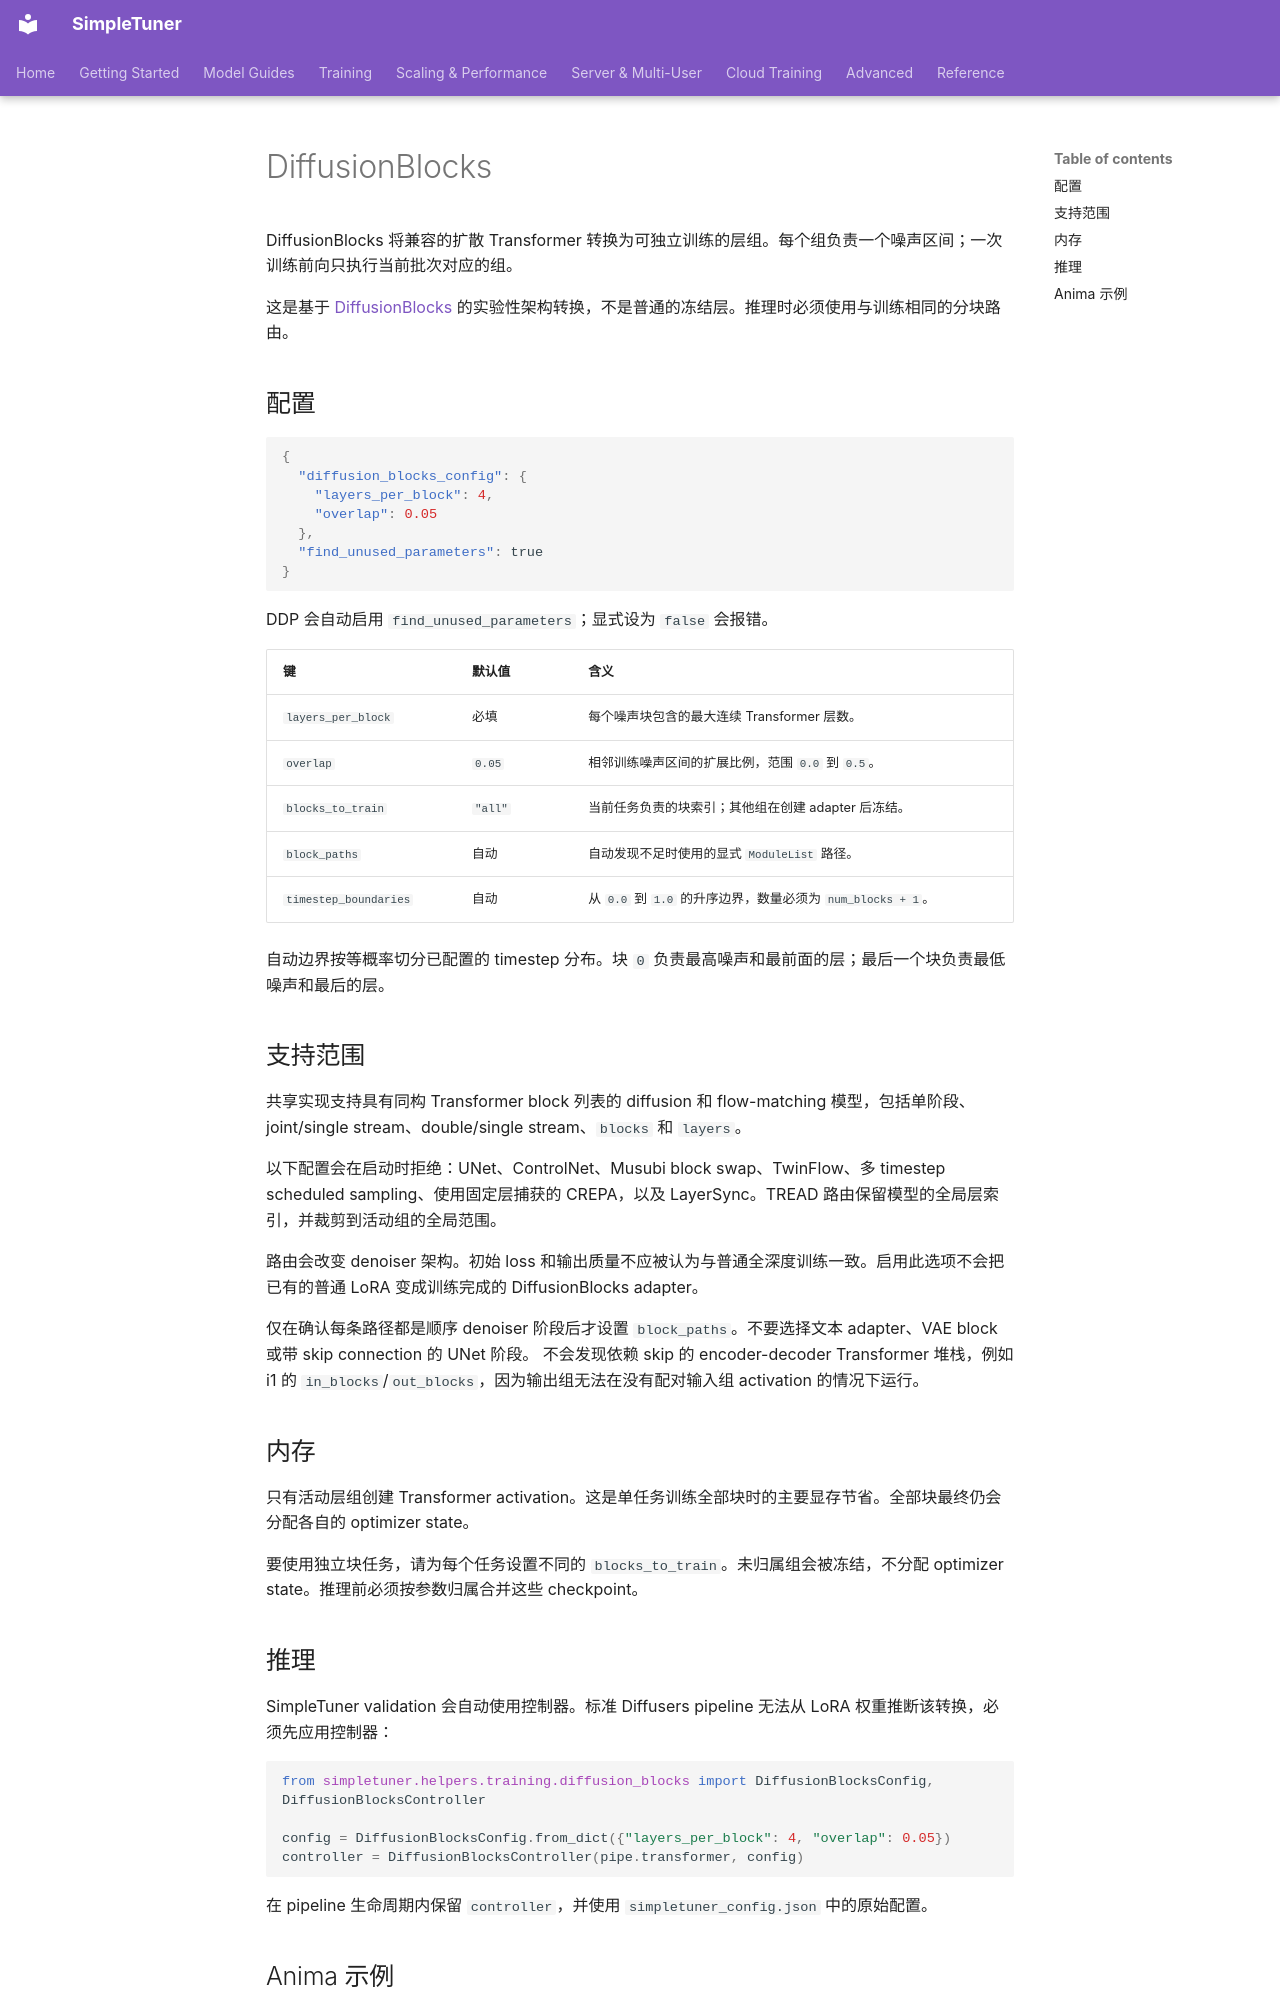

repository: bghira/SimpleTuner · page: experimental/DIFFUSION_BLOCKS.zh/index.html · generator: mkdocs

# DiffusionBlocks

DiffusionBlocks 将兼容的扩散 Transformer 转换为可独立训练的层组。每个组负责一个噪声区间；一次训练前向只执行当前批次对应的组。

这是基于 [DiffusionBlocks](https://arxiv.org/abs/2506.14202) 的实验性架构转换，不是普通的冻结层。推理时必须使用与训练相同的分块路由。

## 配置

```json
{
  "diffusion_blocks_config": {
    "layers_per_block": 4,
    "overlap": 0.05
  },
  "find_unused_parameters": true
}
```

DDP 会自动启用 `find_unused_parameters`；显式设为 `false` 会报错。

| 键 | 默认值 | 含义 |
| --- | --- | --- |
| `layers_per_block` | 必填 | 每个噪声块包含的最大连续 Transformer 层数。 |
| `overlap` | `0.05` | 相邻训练噪声区间的扩展比例，范围 `0.0` 到 `0.5`。 |
| `blocks_to_train` | `"all"` | 当前任务负责的块索引；其他组在创建 adapter 后冻结。 |
| `block_paths` | 自动 | 自动发现不足时使用的显式 `ModuleList` 路径。 |
| `timestep_boundaries` | 自动 | 从 `0.0` 到 `1.0` 的升序边界，数量必须为 `num_blocks + 1`。 |

自动边界按等概率切分已配置的 timestep 分布。块 `0` 负责最高噪声和最前面的层；最后一个块负责最低噪声和最后的层。

## 支持范围

共享实现支持具有同构 Transformer block 列表的 diffusion 和 flow-matching 模型，包括单阶段、joint/single stream、double/single stream、`blocks` 和 `layers`。

以下配置会在启动时拒绝：UNet、ControlNet、Musubi block swap、TwinFlow、多 timestep scheduled sampling、使用固定层捕获的 CREPA，以及 LayerSync。TREAD 路由保留模型的全局层索引，并裁剪到活动组的全局范围。

路由会改变 denoiser 架构。初始 loss 和输出质量不应被认为与普通全深度训练一致。启用此选项不会把已有的普通 LoRA 变成训练完成的 DiffusionBlocks adapter。

仅在确认每条路径都是顺序 denoiser 阶段后才设置 `block_paths`。不要选择文本 adapter、VAE block 或带 skip connection 的 UNet 阶段。
不会发现依赖 skip 的 encoder-decoder Transformer 堆栈，例如 i1 的 `in_blocks`/`out_blocks`，因为输出组无法在没有配对输入组 activation 的情况下运行。

## 内存

只有活动层组创建 Transformer activation。这是单任务训练全部块时的主要显存节省。全部块最终仍会分配各自的 optimizer state。

要使用独立块任务，请为每个任务设置不同的 `blocks_to_train`。未归属组会被冻结，不分配 optimizer state。推理前必须按参数归属合并这些 checkpoint。


## 推理

SimpleTuner validation 会自动使用控制器。标准 Diffusers pipeline 无法从 LoRA 权重推断该转换，必须先应用控制器：

```python
from simpletuner.helpers.training.diffusion_blocks import DiffusionBlocksConfig, DiffusionBlocksController

config = DiffusionBlocksConfig.from_dict({"layers_per_block": 4, "overlap": 0.05})
controller = DiffusionBlocksController(pipe.transformer, config)
```

在 pipeline 生命周期内保留 `controller`，并使用 `simpletuner_config.json` 中的原始配置。
